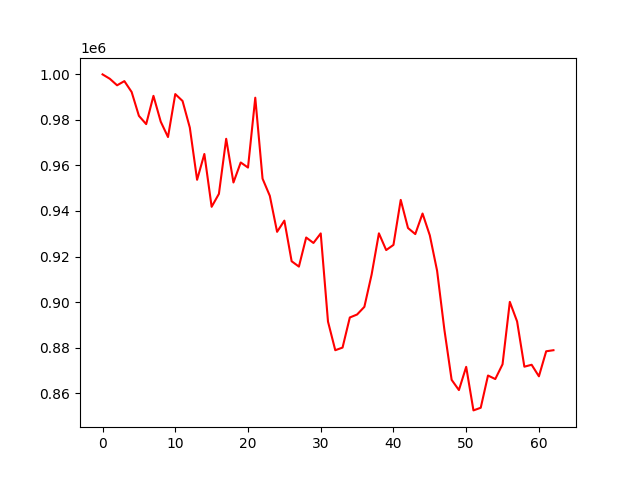

The table this chart was drawn from, first rows:
account_value, date, daily_return
1000000, 2022-04-04, 
998079, 2022-04-05, -0.001921
995211, 2022-04-06, -0.002874
997045, 2022-04-07, 0.001842
992275, 2022-04-08, -0.004784
981793, 2022-04-11, -0.01056
978160, 2022-04-12, -0.0037
990575, 2022-04-13, 0.01269
979246, 2022-04-14, -0.01144
972487, 2022-04-18, -0.006903
991353, 2022-04-19, 0.0194
988326, 2022-04-20, -0.003054
976625, 2022-04-21, -0.01184
953703, 2022-04-22, -0.02347
965045, 2022-04-25, 0.01189
941841, 2022-04-26, -0.02404
947531, 2022-04-27, 0.006042
971714, 2022-04-28, 0.02552
952525, 2022-04-29, -0.01975
961316, 2022-05-02, 0.009229
959079, 2022-05-03, -0.002327
989762, 2022-05-04, 0.03199
954214, 2022-05-05, -0.03592
946652, 2022-05-06, -0.007924
930848, 2022-05-09, -0.01669
935768, 2022-05-10, 0.005286
917929, 2022-05-11, -0.01906
915579, 2022-05-12, -0.002561
928352, 2022-05-13, 0.01395
925963, 2022-05-16, -0.002574
930156, 2022-05-17, 0.004528
891403, 2022-05-18, -0.04166
878849, 2022-05-19, -0.01408
880007, 2022-05-20, 0.001318
893222, 2022-05-23, 0.01502
894534, 2022-05-24, 0.001469
897898, 2022-05-25, 0.00376
912119, 2022-05-26, 0.01584
930188, 2022-05-27, 0.01981
922840, 2022-05-31, -0.0079
925101, 2022-06-01, 0.00245
944881, 2022-06-02, 0.02138
932525, 2022-06-03, -0.01308
929858, 2022-06-06, -0.002859
938892, 2022-06-07, 0.009714
929292, 2022-06-08, -0.01022
913767, 2022-06-09, -0.01671
887918, 2022-06-10, -0.02829
865837, 2022-06-13, -0.02487
861348, 2022-06-14, -0.005185
871543, 2022-06-15, 0.01184
852415, 2022-06-16, -0.02195
853577, 2022-06-17, 0.001363
867739, 2022-06-21, 0.01659
866185, 2022-06-22, -0.001792
872673, 2022-06-23, 0.00749
900085, 2022-06-24, 0.03141
891501, 2022-06-27, -0.009538
871614, 2022-06-28, -0.02231
872461, 2022-06-29, 0.0009722
... 3 more rows
